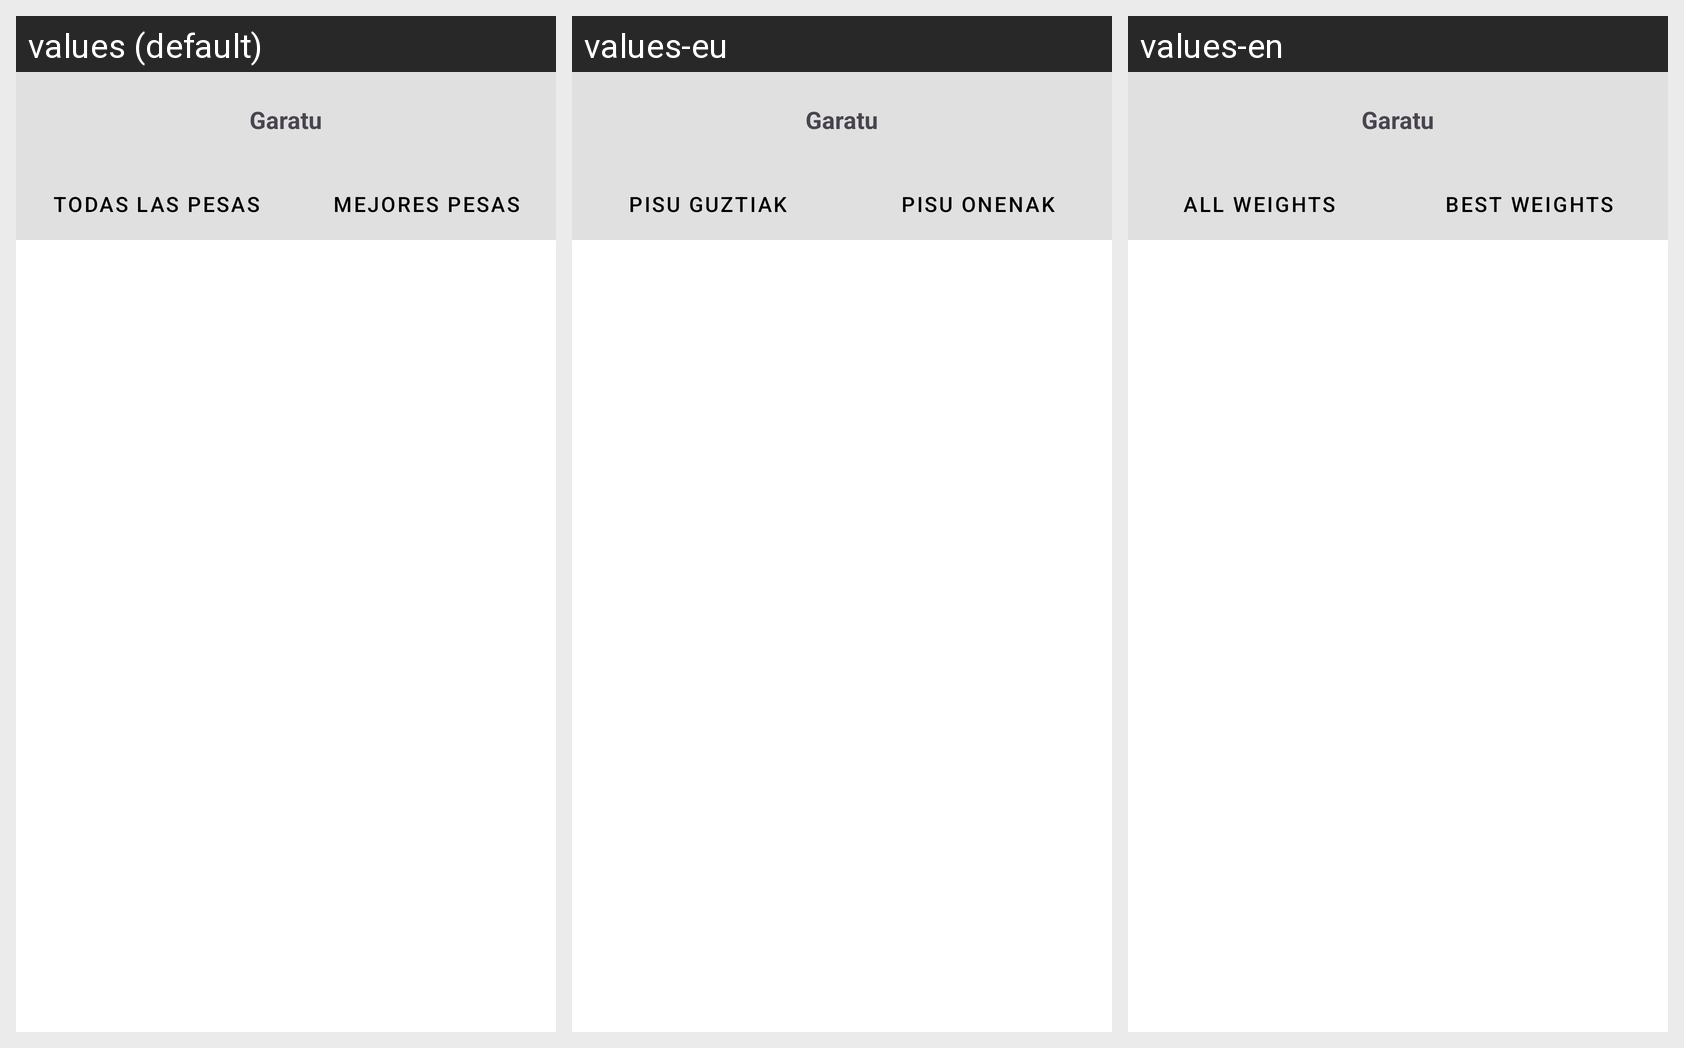

Strings drawn on this Android screen and how each of the app's shown locales translates them:
Android screen res/layout/activity_registro_pesas.xml rendered under 3 locales, left to right: values (default), values-eu, values-en. Device: Nexus 5 (rendered at 1080×1920; each locale shown at half size, 540×960, under a caption strip naming it); theme Theme.DAS_APP.
Strings drawn on this screen, with the default value and each locale's value (text and hints the layout hard-codes, and strings that could not be matched under every locale, appear in the picture but are not listed):

app_name
  values: Garatu
  values-eu: Garatu  [not translated; the default value is used]
  values-en: Garatu  [not translated; the default value is used]

todasPesas
  values: Todas las Pesas
  values-eu: Pisu guztiak
  values-en: All weights

mejoresPesas
  values: Mejores Pesas
  values-eu: Pisu onenak
  values-en: Best Weights
